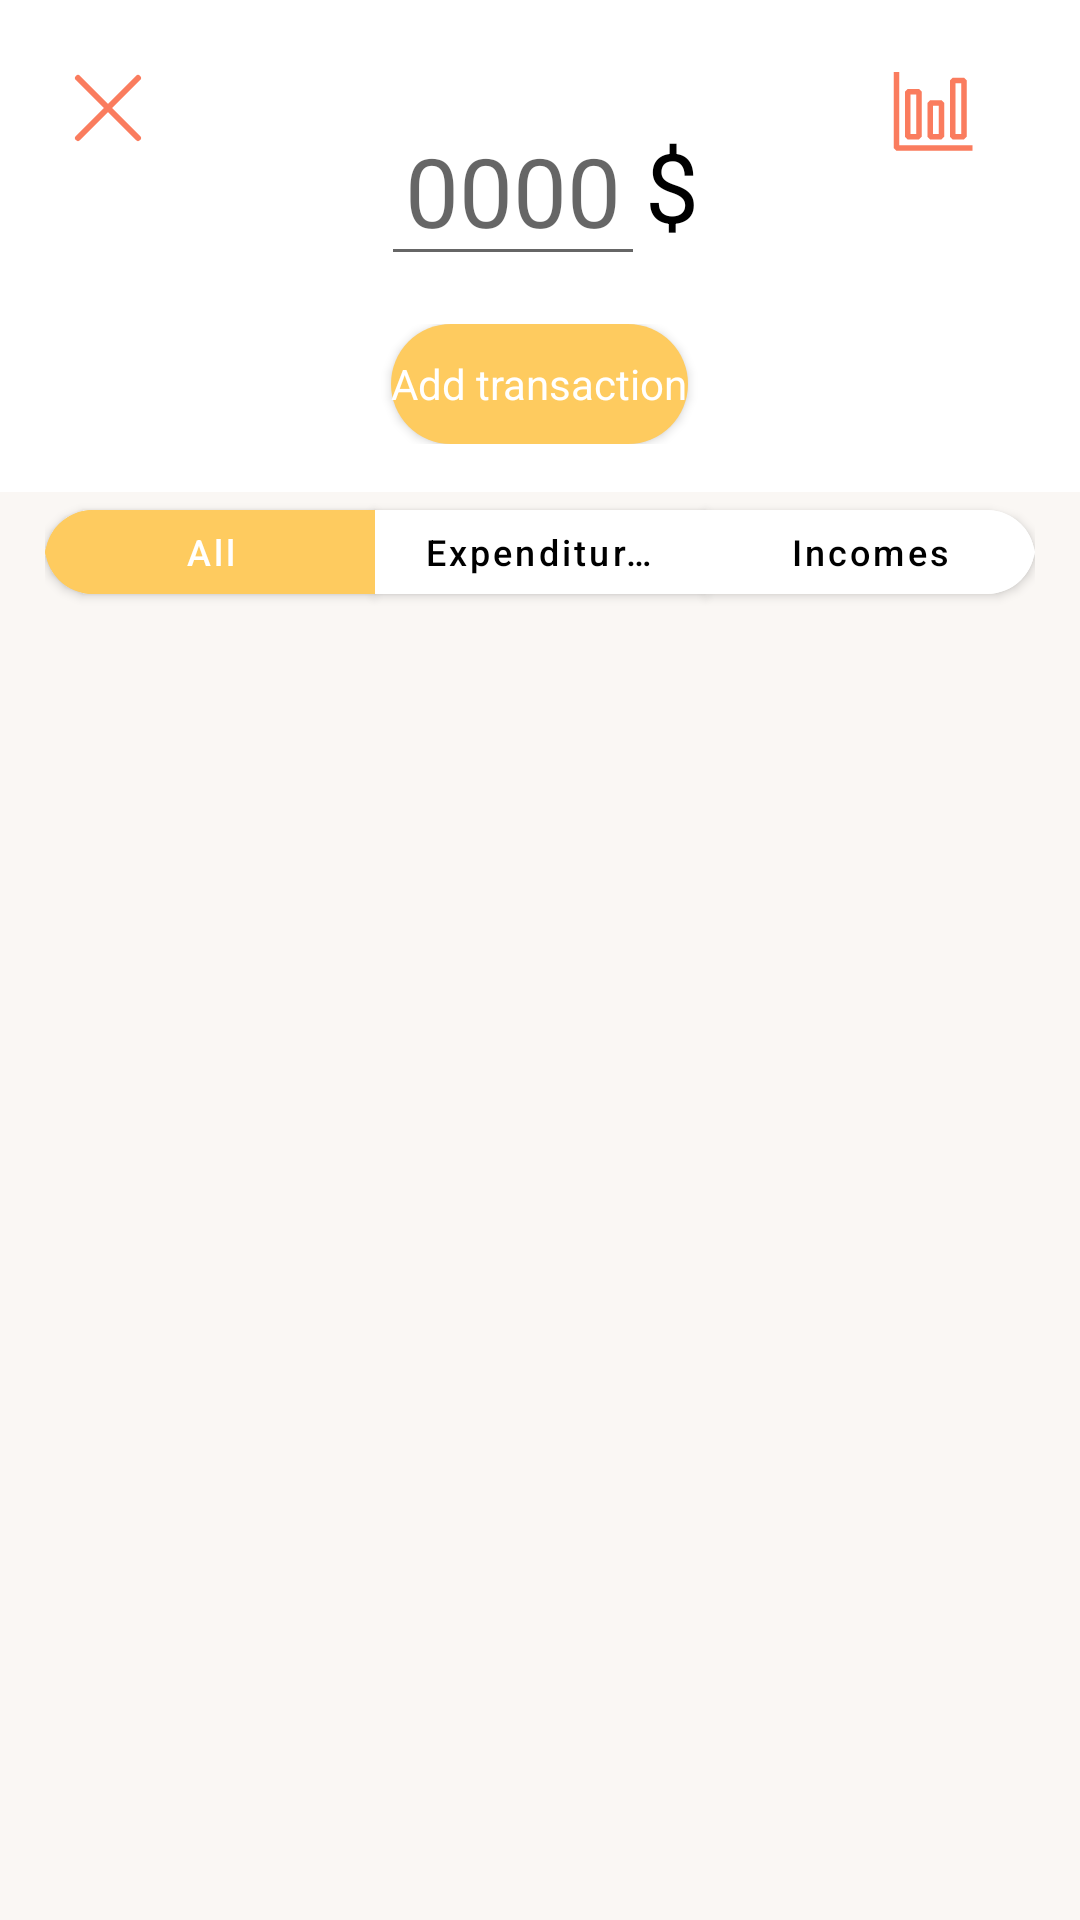

Write the Android layout XML for this screen, with the resource values it uses.
<!-- AndroidManifest.xml: application theme Theme.intery.NoActionBar -->
<!-- res/layout/activity_wallet.xml -->
<?xml version="1.0" encoding="utf-8"?>
<androidx.drawerlayout.widget.DrawerLayout xmlns:android="http://schemas.android.com/apk/res/android"
    xmlns:app="http://schemas.android.com/apk/res-auto"
    xmlns:tools="http://schemas.android.com/tools"
    android:layout_width="match_parent"
    android:layout_height="match_parent"
    android:id="@+id/activity_wallet"
    android:background="@color/white"
    tools:context=".wallet.WalletActivity">

    <LinearLayout
        android:id="@+id/linearLayout4"
        android:layout_width="match_parent"
        android:layout_height="0dp"
        android:layout_marginStart="16dp"
        android:layout_marginEnd="24dp"
        app:layout_constraintEnd_toEndOf="parent"
        app:layout_constraintStart_toStartOf="parent"
        app:layout_constraintTop_toTopOf="parent">

        <ImageView
            android:id="@+id/closeWalletImageView"
            android:layout_width="wrap_content"
            android:layout_height="wrap_content"
            android:paddingTop="16dp"
            android:paddingBottom="0dp"
            app:srcCompat="@drawable/close" />

        <LinearLayout
            android:layout_width="match_parent"
            android:layout_height="wrap_content"
            android:gravity="right"
            android:orientation="horizontal">

            <ImageView
                android:id="@+id/graphImageView"
                android:layout_width="wrap_content"
                android:layout_height="wrap_content"
                android:paddingTop="24dp"
                android:paddingBottom="0dp"
                app:srcCompat="@drawable/ic_graph" />
        </LinearLayout>

    </LinearLayout>

    <LinearLayout
        android:layout_width="match_parent"
        android:layout_height="wrap_content"
        android:layout_marginTop="16dp"
        android:orientation="vertical"
        app:layout_constraintEnd_toEndOf="parent"
        app:layout_constraintStart_toStartOf="parent"
        app:layout_constraintTop_toBottomOf="@+id/linearLayout4">

        <LinearLayout
            android:id="@+id/currencyLayout"
            android:layout_width="match_parent"
            android:layout_height="wrap_content"
            android:gravity="center"
            android:orientation="horizontal"
            android:paddingTop="16dp"
            android:paddingBottom="0dp">

            <EditText
                android:id="@+id/moneyTextNumber"
                style="@style/title"
                android:layout_width="wrap_content"
                android:layout_height="wrap_content"
                android:hint="0000"
                android:inputType="numberDecimal"
                android:paddingStart="8dp"
                android:paddingEnd="8dp"
                android:textSize="32sp" />

            <TextView
                android:id="@+id/currencyTextView"
                style="@style/title"
                android:layout_width="wrap_content"
                android:layout_height="wrap_content"
                android:text="$"
                android:textSize="32sp" />

        </LinearLayout>

        <LinearLayout
            android:id="@+id/buttonLayout"
            android:layout_width="match_parent"
            android:layout_height="wrap_content"
            android:gravity="center_horizontal"
            android:orientation="vertical"
            android:paddingTop="16dp"
            android:paddingBottom="16dp">

            <Button
                android:id="@+id/addTransactionButton"
                style="@style/button"
                android:layout_width="wrap_content"
                android:background="@drawable/transaction_button"
                android:text="@string/addTransaction" />
        </LinearLayout>

        <LinearLayout
            android:id="@+id/listLayout"
            android:layout_width="match_parent"
            android:layout_height="match_parent"
            android:background="@color/gray_back"
            android:orientation="vertical">

            <com.google.android.material.button.MaterialButtonToggleGroup
                android:id="@+id/toggleGroupMain"
                android:layout_width="wrap_content"
                android:layout_height="wrap_content"
                android:layout_gravity="center"
                android:backgroundTint="@color/white"
                app:checkedButton="@+id/allButton"
                app:selectionRequired="true"
                app:singleSelection="true">

                <com.google.android.material.button.MaterialButton
                    android:id="@+id/allButton"
                    android:layout_width="110dp"
                    android:layout_height="40dp"
                    android:backgroundTint="@drawable/toggle_back"
                    android:text="@string/all"
                    android:textAllCaps="false"
                    android:textColor="@drawable/toggle_text"
                    android:textSize="12sp"
                    app:cornerRadius="16dp" />

                <com.google.android.material.button.MaterialButton
                    android:id="@+id/expendituresButton"
                    android:layout_width="110dp"
                    android:layout_height="40dp"
                    android:backgroundTint="@drawable/toggle_back"
                    android:text="@string/expenditures"
                    android:textAllCaps="false"
                    android:textColor="@drawable/toggle_text"
                    android:textSize="12sp"
                    app:cornerRadius="16dp" />

                <com.google.android.material.button.MaterialButton
                    android:id="@+id/incomesButton"
                    android:layout_width="110dp"
                    android:layout_height="40dp"
                    android:backgroundTint="@drawable/toggle_back"
                    android:text="@string/incomes"
                    android:textAllCaps="false"
                    android:textColor="@drawable/toggle_text"
                    android:textSize="12sp"
                    app:cornerRadius="16dp" />

            </com.google.android.material.button.MaterialButtonToggleGroup>

            <TextView
                android:id="@+id/noTransactionsTextView"
                style="@style/text"
                android:layout_width="match_parent"
                android:layout_height="match_parent"
                android:gravity="center"
                android:visibility="gone"
                android:text="@string/noTransactions"
                android:textSize="16dp" />

            <androidx.recyclerview.widget.RecyclerView
                android:id="@+id/walletList"
                android:layout_width="match_parent"
                android:layout_height="match_parent" />


        </LinearLayout>

    </LinearLayout>

    <include layout="@layout/loading_layout" />
    <include layout="@layout/options" />

</androidx.drawerlayout.widget.DrawerLayout>
<!-- res/layout/loading_layout.xml (included above) -->
<?xml version="1.0" encoding="utf-8"?>
<androidx.constraintlayout.widget.ConstraintLayout
    xmlns:android="http://schemas.android.com/apk/res/android"
    xmlns:app="http://schemas.android.com/apk/res-auto"
    android:layout_width="match_parent"
    android:layout_height="match_parent">

    <LinearLayout
        android:id="@+id/loadingLayout"
        android:layout_width="match_parent"
        android:layout_height="match_parent"
        android:gravity="center"
        android:orientation="vertical"
        app:layout_constraintBottom_toBottomOf="parent"
        app:layout_constraintEnd_toEndOf="parent"
        app:layout_constraintStart_toStartOf="parent"
        app:layout_constraintTop_toTopOf="parent">

        <com.airbnb.lottie.LottieAnimationView
            android:id="@+id/loadingLottie"
            android:layout_width="wrap_content"
            android:layout_height="wrap_content"
            app:lottie_autoPlay="true"
            android:visibility="gone"
            app:lottie_loop="true"/>
    </LinearLayout>
</androidx.constraintlayout.widget.ConstraintLayout>
<!-- res/layout/options.xml (included above) -->
<?xml version="1.0" encoding="utf-8"?>
<com.google.android.material.navigation.NavigationView
    xmlns:android="http://schemas.android.com/apk/res/android"
    xmlns:app="http://schemas.android.com/apk/res-auto"
    android:id="@+id/nav_view"
    android:layout_height="match_parent"
    android:layout_width="match_parent"
    android:background="@color/pink"
    app:menu="@menu/nav_items"
    app:itemTextAppearance="@style/item"
    app:itemTextColor="@color/white"
    android:layout_gravity="start"
    app:headerLayout="@layout/nav_header"
    android:fitsSystemWindows="true">

    <TextView
        android:id="@+id/logOutButton"
        style="@style/text"
        android:layout_width="wrap_content"
        android:layout_height="wrap_content"
        android:layout_gravity="bottom|end"
        android:layout_marginEnd="16dp"
        android:layout_marginBottom="16dp"
        android:gravity="bottom|right"
        android:paddingRight="16dp"
        android:paddingBottom="16dp"
        android:text="@string/logOut"
        android:textColor="@color/white"
        android:textSize="18sp" />

</com.google.android.material.navigation.NavigationView>
<!-- res/layout/nav_header.xml (included above) -->
<?xml version="1.0" encoding="utf-8"?>
<androidx.constraintlayout.widget.ConstraintLayout
    xmlns:android="http://schemas.android.com/apk/res/android"
    xmlns:app="http://schemas.android.com/apk/res-auto"
    android:layout_width="match_parent"
    android:layout_height="match_parent">

    <LinearLayout
        android:layout_width="match_parent"
        android:layout_height="250dp"
        android:layout_marginStart="200dp"
        android:layout_marginTop="16dp"
        android:orientation="horizontal"
        app:layout_constraintStart_toStartOf="parent"
        app:layout_constraintTop_toTopOf="parent">

        <ImageView
            android:id="@+id/profilePicImage"
            android:layout_width="match_parent"
            android:layout_height="100dp"
            android:layout_gravity="end"
            android:layout_weight="1"
            android:paddingTop="16dp"
            android:paddingEnd="16dp"
            app:srcCompat="@drawable/ic_circle" />
    </LinearLayout>
</androidx.constraintlayout.widget.ConstraintLayout>
<!-- resources referenced by this layout -->
<resources>
  <color name="gray_back">#FAF7F4</color>
  <color name="pink">#F5D1C6</color>
  <color name="white">#FFFFFFFF</color>
  <!-- drawable toggle_back (drawable) -->
  <?xml version="1.0" encoding="utf-8"?>
  <selector xmlns:android="http://schemas.android.com/apk/res/android">
      <item android:state_checked="true"
          android:color="@color/yellow" />
      <item android:state_pressed="true"
          android:state_enabled="false"
          android:color="@color/white" />
      <item android:state_enabled="false"
          android:color="@color/white" />
      <item android:color="@color/white" />
  </selector>
  <!-- drawable toggle_text (drawable) -->
  <?xml version="1.0" encoding="utf-8"?>
  <selector xmlns:android="http://schemas.android.com/apk/res/android">
      <item android:state_checked="true"
          android:color="@color/white" />
      <item android:state_pressed="true"
          android:state_enabled="false"
          android:color="@color/black" />
      <item android:state_enabled="false"
          android:color="@color/black" />
      <item android:color="@color/black" />
  </selector>
  <!-- drawable transaction_button (drawable) -->
  <shape xmlns:android="http://schemas.android.com/apk/res/android"
      android:shape="rectangle">
  
    <solid android:color="@color/yellow" />
    <corners
        android:bottomRightRadius="24dp"
        android:bottomLeftRadius="24dp"
        android:topLeftRadius="24dp"
        android:topRightRadius="24dp"
        />
  </shape>
  <string name="addTransaction">Add transaction</string>
  <string name="all">All</string>
  <string name="expenditures">Expenditures</string>
  <string name="incomes">Incomes</string>
  <string name="logOut"><b><i>Log out</i></b></string>
  <string name="noTransactions">No transactions</string>
  <style name="button">
          <item name="fontFamily">Inter</item>
          <item name="android:textColor">@color/white</item>
          <item name="android:background">@drawable/button</item>
          <item name="android:layout_height">40dp</item>
          <item name="android:radius">8sp</item>
          <item name="android:textSize">14sp</item>
          <item name="android:textAllCaps">false</item>
      </style>
  <style name="item">
          <item name="android:textSize">18sp</item>
          <item name="android:textColor">@color/white</item>
          <item name="fontFamily">Inter</item>
      </style>
  <style name="text">
          <item name="android:textSize">13sp</item>
          <item name="android:textColor">@color/black</item>
          <item name="fontFamily">Inter</item>
      </style>
  <style name="title">
          <item name="android:textSize">20sp</item>
          <item name="android:textColor">@color/black</item>
          <item name="fontFamily">Inter</item>
          <item name="lineHeight">17sp</item>
      </style>
  <style name="Theme.intery.NoActionBar">
          <item name="windowActionBar">false</item>
          <item name="windowNoTitle">true</item>
      </style>
  <color name="yellow">#FECB5F</color>
  <color name="black">#FF000000</color>
  <!-- drawable button (drawable) -->
  <shape xmlns:android="http://schemas.android.com/apk/res/android"
      android:shape="rectangle"
      android:padding="10dp">
  
      <solid android:color="#FECB5F" />
      <corners
          android:bottomRightRadius="8dp"
          android:bottomLeftRadius="8dp"
          android:topLeftRadius="8dp"
          android:topRightRadius="8dp"
          />
  </shape>
</resources>
